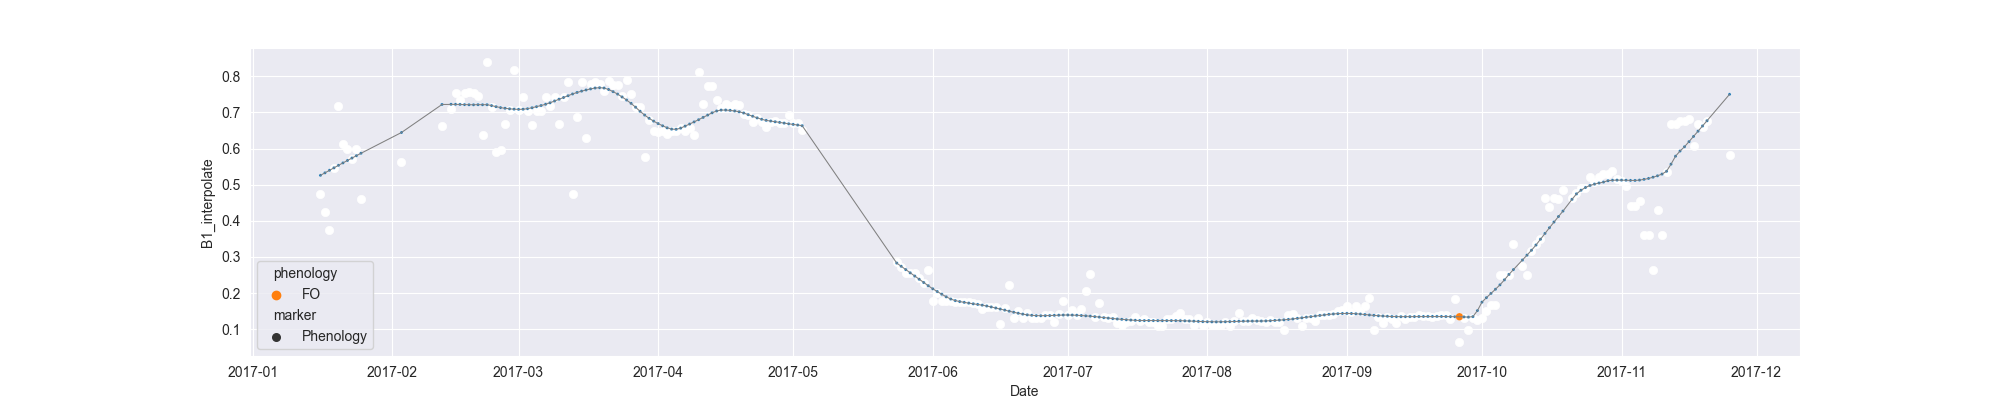

The data file committed next to this chart (first rows):
system:time_start, B1, B1_interpolate, B1_phenology
2017-01-16, 0.4738, 0.4738, 
2017-01-17, , 0.4237, 
2017-01-18, 0.3737, 0.3737, 
2017-01-19, , 0.5453, 
2017-01-20, 0.7169, 0.7169, 
2017-01-21, , 0.6115, 
2017-01-22, , 0.5992, 
2017-01-23, 0.5724, 0.5724, 
2017-01-24, 0.5992, 0.5992, 
2017-01-25, 0.4603, 0.4603, 
2017-01-26, , , 
2017-01-27, , , 
2017-01-28, , , 
2017-01-29, , , 
2017-01-30, , , 
2017-01-31, , , 
2017-02-01, , , 
2017-02-02, , , 
2017-02-03, , 0.5619, 
2017-02-04, , , 
2017-02-05, , , 
2017-02-06, , , 
2017-02-07, , , 
2017-02-08, , , 
2017-02-09, , , 
2017-02-10, , , 
2017-02-11, , , 
2017-02-12, 0.6635, 0.6635, 
2017-02-13, , , 
2017-02-14, , 0.7086, 
2017-02-15, , 0.7536, 
2017-02-16, , 0.7335, 
2017-02-17, 0.7536, 0.7536, 
2017-02-18, 0.7571, 0.7571, 
2017-02-19, , 0.7536, 
2017-02-20, , 0.7446, 
2017-02-21, 0.6369, 0.6369, 
2017-02-22, 0.8398, 0.8398, 
2017-02-23, , 0.7156, 
2017-02-24, 0.5913, 0.5913, 
2017-02-25, 0.5974, 0.5974, 
2017-02-26, , 0.6687, 
2017-02-27, , 0.7074, 
2017-02-28, 0.8174, 0.8174, 
2017-03-01, , 0.7074, 
2017-03-02, , 0.742, 
2017-03-03, , 0.7053, 
2017-03-04, 0.6665, 0.6665, 
2017-03-05, , 0.7053, 
2017-03-06, , 0.7053, 
2017-03-07, 0.7442, 0.7442, 
2017-03-08, , 0.7168, 
2017-03-09, , 0.7442, 
2017-03-10, , 0.6676, 
2017-03-11, , 0.7442, 
2017-03-12, 0.7843, 0.7843, 
2017-03-13, 0.4744, 0.4744, 
2017-03-14, , 0.6873, 
2017-03-15, , 0.784, 
2017-03-16, , 0.6292, 
... 254 more rows
